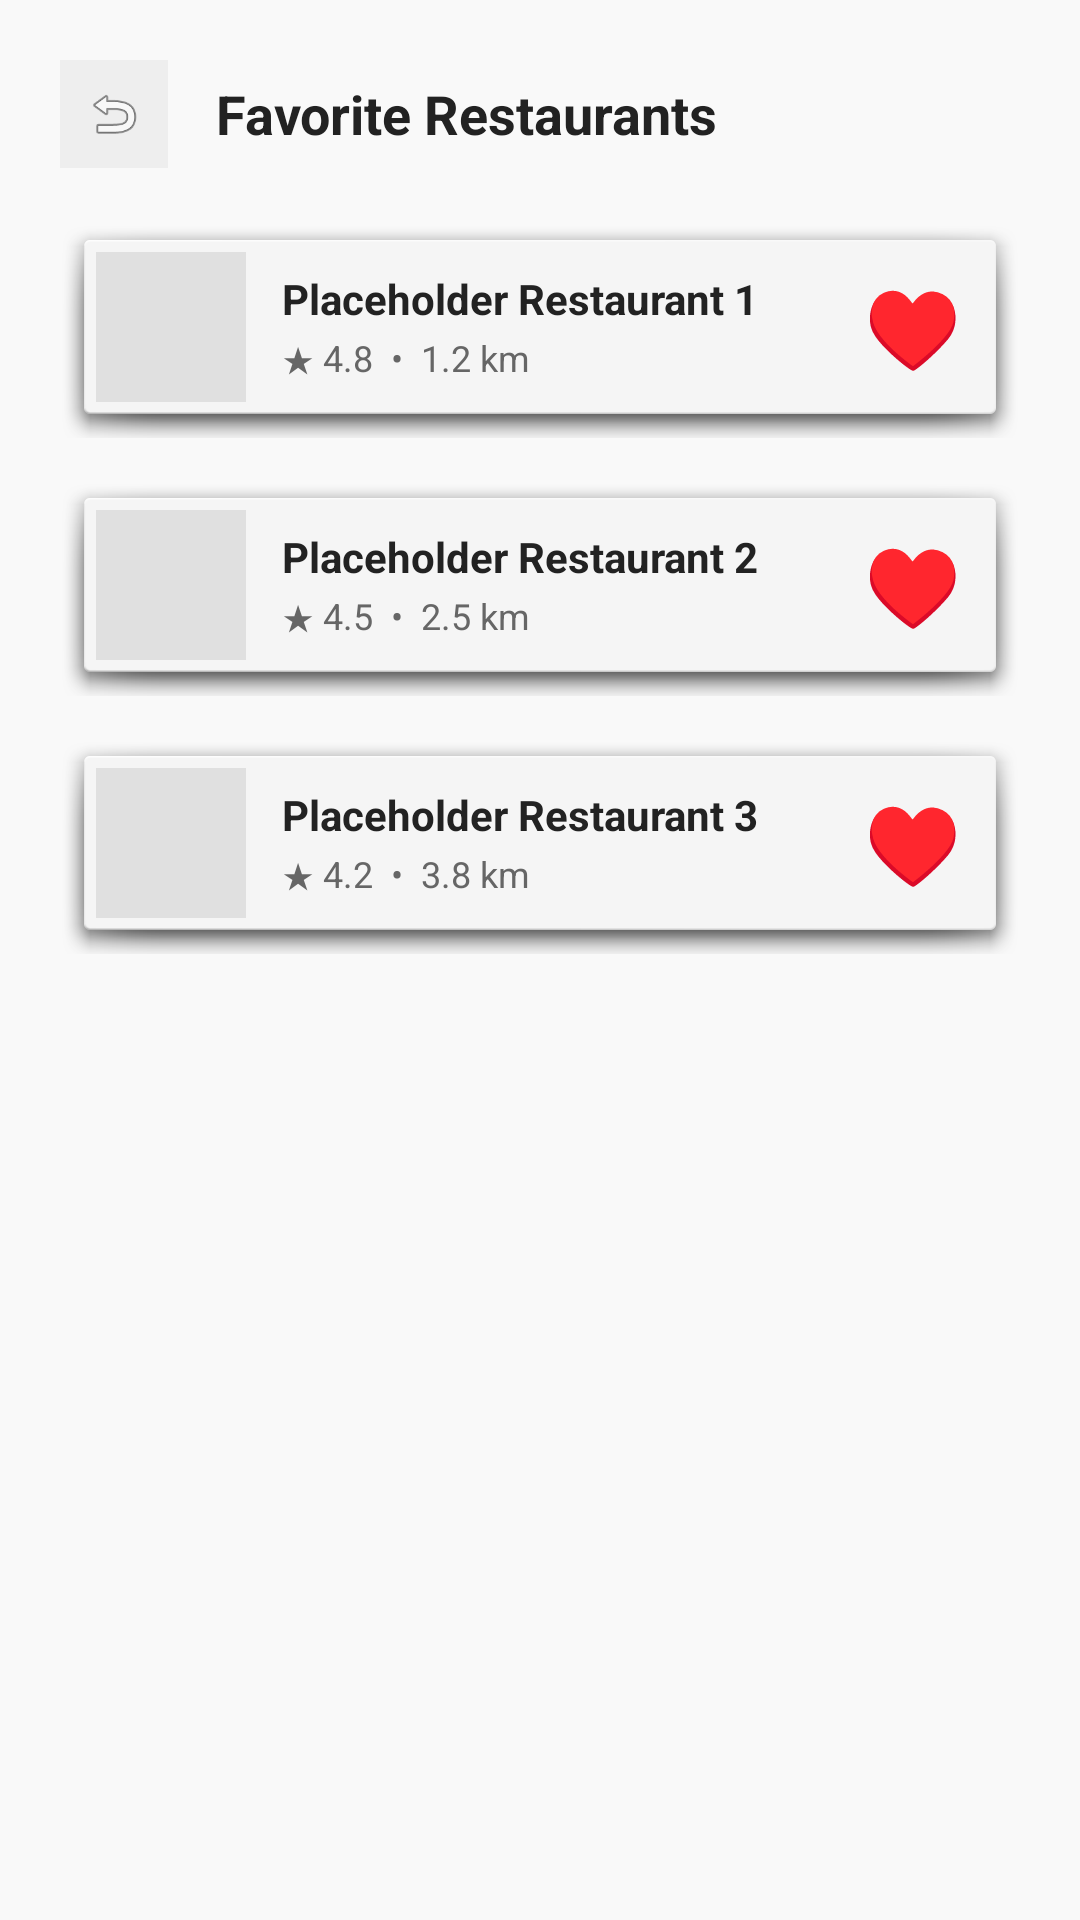

The Android layout XML behind this screen, and the referenced resources:
<!-- AndroidManifest.xml: application theme Theme.SmartFoodDelivery -->
<!-- res/layout/activity_favorite_restaurants.xml -->
<?xml version="1.0" encoding="utf-8"?>
<LinearLayout xmlns:android="http://schemas.android.com/apk/res/android"
    android:layout_width="match_parent"
    android:layout_height="match_parent"
    android:background="#F9F9F9"
    android:fitsSystemWindows="true"
    android:orientation="vertical"
    android:padding="20dp">
    <LinearLayout
        android:layout_width="match_parent"
        android:layout_height="wrap_content"
        android:gravity="center_vertical"
        android:orientation="horizontal">
        <ImageView
            android:id="@+id/btnBack"
            android:layout_width="36dp"
            android:layout_height="36dp"
            android:background="#EEEEEE"
            android:padding="8dp"
            android:src="@android:drawable/ic_menu_revert" />
        <TextView
            android:layout_width="wrap_content"
            android:layout_height="wrap_content"
            android:layout_marginStart="16dp"
            android:text="Favorite Restaurants"
            android:textColor="#222222"
            android:textSize="18sp"
            android:textStyle="bold" />
    </LinearLayout>
    <LinearLayout
        android:id="@+id/itemRestaurant1"
        android:layout_width="match_parent"
        android:layout_height="wrap_content"
        android:layout_marginTop="16dp"
        android:background="@android:drawable/dialog_holo_light_frame"
        android:clickable="true"
        android:focusable="true"
        android:gravity="center_vertical"
        android:orientation="horizontal"
        android:padding="12dp">
        <ImageView
            android:layout_width="50dp"
            android:layout_height="50dp"
            android:background="#E0E0E0" />
        <LinearLayout
            android:layout_width="0dp"
            android:layout_height="wrap_content"
            android:layout_marginStart="12dp"
            android:layout_weight="1"
            android:orientation="vertical">
            <TextView
                android:layout_width="wrap_content"
                android:layout_height="wrap_content"
                android:text="Placeholder Restaurant 1"
                android:textColor="#222222"
                android:textSize="14sp"
                android:textStyle="bold" />
            <TextView
                android:layout_width="wrap_content"
                android:layout_height="wrap_content"
                android:layout_marginTop="2dp"
                android:text="★ 4.8  •  1.2 km"
                android:textColor="#666666"
                android:textSize="12sp" />
        </LinearLayout>
        <TextView
            android:layout_width="48dp"
            android:layout_height="48dp"
            android:gravity="center"
            android:text="♥"
            android:textColor="#FF6A13"
            android:textSize="26sp" />
    </LinearLayout>
    <LinearLayout
        android:id="@+id/itemRestaurant2"
        android:layout_width="match_parent"
        android:layout_height="wrap_content"
        android:layout_marginTop="12dp"
        android:background="@android:drawable/dialog_holo_light_frame"
        android:clickable="true"
        android:focusable="true"
        android:gravity="center_vertical"
        android:orientation="horizontal"
        android:padding="12dp">
        <ImageView
            android:layout_width="50dp"
            android:layout_height="50dp"
            android:background="#E0E0E0" />
        <LinearLayout
            android:layout_width="0dp"
            android:layout_height="wrap_content"
            android:layout_marginStart="12dp"
            android:layout_weight="1"
            android:orientation="vertical">
            <TextView
                android:layout_width="wrap_content"
                android:layout_height="wrap_content"
                android:text="Placeholder Restaurant 2"
                android:textColor="#222222"
                android:textSize="14sp"
                android:textStyle="bold" />
            <TextView
                android:layout_width="wrap_content"
                android:layout_height="wrap_content"
                android:layout_marginTop="2dp"
                android:text="★ 4.5  •  2.5 km"
                android:textColor="#666666"
                android:textSize="12sp" />
        </LinearLayout>
        <TextView
            android:layout_width="48dp"
            android:layout_height="48dp"
            android:gravity="center"
            android:text="♥"
            android:textColor="#FF6A13"
            android:textSize="26sp" />
    </LinearLayout>
    <LinearLayout
        android:id="@+id/itemRestaurant3"
        android:layout_width="match_parent"
        android:layout_height="wrap_content"
        android:layout_marginTop="12dp"
        android:background="@android:drawable/dialog_holo_light_frame"
        android:clickable="true"
        android:focusable="true"
        android:gravity="center_vertical"
        android:orientation="horizontal"
        android:padding="12dp">
        <ImageView
            android:layout_width="50dp"
            android:layout_height="50dp"
            android:background="#E0E0E0" />
        <LinearLayout
            android:layout_width="0dp"
            android:layout_height="wrap_content"
            android:layout_marginStart="12dp"
            android:layout_weight="1"
            android:orientation="vertical">
            <TextView
                android:layout_width="wrap_content"
                android:layout_height="wrap_content"
                android:text="Placeholder Restaurant 3"
                android:textColor="#222222"
                android:textSize="14sp"
                android:textStyle="bold" />
            <TextView
                android:layout_width="wrap_content"
                android:layout_height="wrap_content"
                android:layout_marginTop="2dp"
                android:text="★ 4.2  •  3.8 km"
                android:textColor="#666666"
                android:textSize="12sp" />
        </LinearLayout>
        <TextView
            android:layout_width="48dp"
            android:layout_height="48dp"
            android:gravity="center"
            android:text="♥"
            android:textColor="#FF6A13"
            android:textSize="26sp" />
    </LinearLayout>
</LinearLayout>
<!-- resources referenced by this layout -->
<resources>
  <style name="Theme.SmartFoodDelivery" parent="Theme.Material3.DayNight.NoActionBar">
          <item name="colorPrimary">@color/brand_primary</item>
          <item name="colorPrimaryDark">@color/brand_primary_dark</item>
          <item name="colorSecondary">@color/brand_primary</item>
          <item name="android:windowBackground">@color/bg_screen</item>
          <item name="android:statusBarColor">@color/bg_screen</item>
          <item name="android:windowLightStatusBar">true</item>
      </style>
  <color name="brand_primary">#FF6A13</color>
  <color name="brand_primary_dark">#E05505</color>
  <color name="bg_screen">#F9F9F9</color>
</resources>
